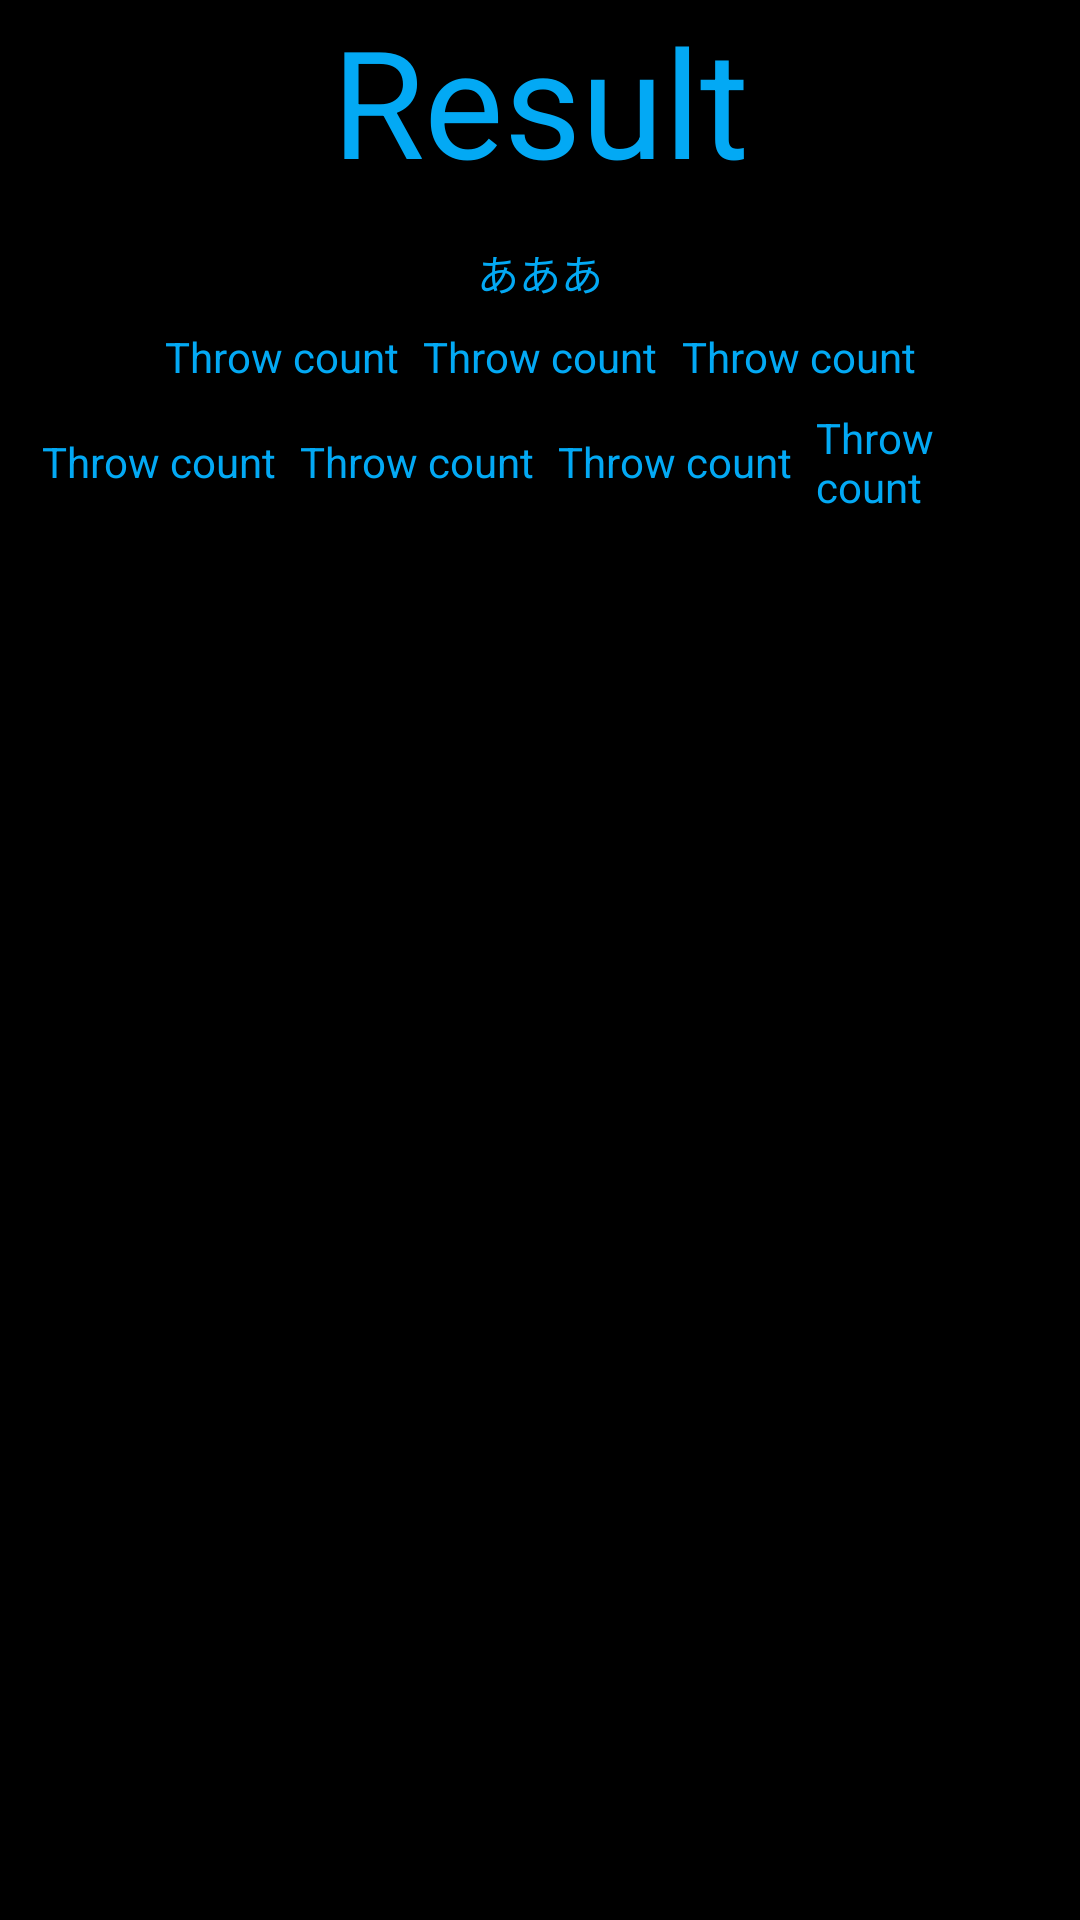

The Android layout XML behind this screen, and the referenced resources:
<!-- AndroidManifest.xml: application theme Theme.AppCompat.Light.NoActionBar.FullScreen -->
<!-- res/layout/activity_result.xml -->
<?xml version="1.0" encoding="utf-8"?>
<android.support.constraint.ConstraintLayout xmlns:android="http://schemas.android.com/apk/res/android"
    xmlns:app="http://schemas.android.com/apk/res-auto"
    xmlns:tools="http://schemas.android.com/tools"
    android:layout_width="match_parent"
    android:layout_height="match_parent"
    tools:context=".Activity.ResultActivity">

    <RelativeLayout
        android:layout_width="match_parent"
        android:layout_height="match_parent">

        <TextView
            android:id="@+id/result_text_view"
            android:layout_width="match_parent"
            android:layout_height="wrap_content"
            android:gravity="center"
            android:text="@string/result_button"
            android:textColor="@color/colorMain"
            android:textSize="50sp" />

        <LinearLayout
            android:id="@+id/result_linear_layout"
            android:layout_width="match_parent"
            android:layout_height="wrap_content"
            android:layout_below="@+id/result_text_view"
            android:layout_margin="10dp"
            android:orientation="vertical">

            <TextView
                android:id="@+id/throw_count_text_view"
                android:layout_width="match_parent"
                android:layout_height="wrap_content"
                android:layout_margin="4dp"
                android:gravity="center"
                android:text="あああ"
                android:textColor="@color/colorMain" />

            <LinearLayout
                android:layout_width="match_parent"
                android:layout_height="wrap_content"
                android:gravity="center"
                android:orientation="horizontal">

                <TextView
                    android:id="@+id/bull_count_text_view"
                    android:layout_width="wrap_content"
                    android:layout_height="wrap_content"
                    android:layout_margin="4dp"
                    android:text="@string/throw_count"
                    android:textColor="@color/colorMain" />

                <TextView
                    android:id="@+id/t20_count_text_view"
                    android:layout_width="wrap_content"
                    android:layout_height="wrap_content"
                    android:layout_margin="4dp"
                    android:text="@string/throw_count"
                    android:textColor="@color/colorMain" />

                <TextView
                    android:id="@+id/t19_count_text_view"
                    android:layout_width="wrap_content"
                    android:layout_height="wrap_content"
                    android:layout_margin="4dp"
                    android:gravity="center"
                    android:text="@string/throw_count"
                    android:textColor="@color/colorMain" />

            </LinearLayout>

            <LinearLayout
                android:layout_width="match_parent"
                android:layout_height="wrap_content"
                android:gravity="center"
                android:orientation="horizontal">

                <TextView
                    android:id="@+id/t18_count_text_view"
                    android:layout_width="wrap_content"
                    android:layout_height="wrap_content"
                    android:layout_margin="4dp"
                    android:text="@string/throw_count"
                    android:textColor="@color/colorMain" />

                <TextView
                    android:id="@+id/t17_count_text_view"
                    android:layout_width="wrap_content"
                    android:layout_height="wrap_content"
                    android:layout_margin="4dp"
                    android:text="@string/throw_count"
                    android:textColor="@color/colorMain" />

                <TextView
                    android:id="@+id/t16_count_text_view"
                    android:layout_width="wrap_content"
                    android:layout_height="wrap_content"
                    android:layout_margin="4dp"
                    android:text="@string/throw_count"
                    android:textColor="@color/colorMain" />

                <TextView
                    android:id="@+id/t15_count_text_view"
                    android:layout_width="wrap_content"
                    android:layout_height="wrap_content"
                    android:layout_margin="4dp"
                    android:text="@string/throw_count"
                    android:textColor="@color/colorMain" />

            </LinearLayout>

        </LinearLayout>

        <android.support.v7.widget.RecyclerView
            android:id="@+id/score_recycler_view"
            android:layout_width="match_parent"
            android:layout_height="match_parent"
            android:layout_below="@+id/result_linear_layout" />

    </RelativeLayout>

</android.support.constraint.ConstraintLayout>
<!-- resources referenced by this layout -->
<resources>
  <color name="colorMain">#03A9F4</color>
  <string name="result_button">Result</string>
  <string name="throw_count">Throw count</string>
  <style name="Theme.AppCompat.Light.NoActionBar.FullScreen" parent="@style/Theme.AppCompat.DayNight">
          
          <item name="colorPrimary">@color/colorPrimary</item>
          <item name="colorPrimaryDark">@color/colorPrimaryDark</item>
          <item name="colorAccent">@color/colorAccent</item>
          <item name="android:windowBackground">@color/colorBlack</item>
          
          <item name="windowNoTitle">true</item>
          <item name="windowActionBar">false</item>
          <item name="android:windowFullscreen">true</item>
          <item name="android:windowContentOverlay">@null</item>
      </style>
  <color name="colorPrimary">#3F51B5</color>
  <color name="colorPrimaryDark">#303F9F</color>
  <color name="colorAccent">#FF4081</color>
  <color name="colorBlack">#000000</color>
</resources>
